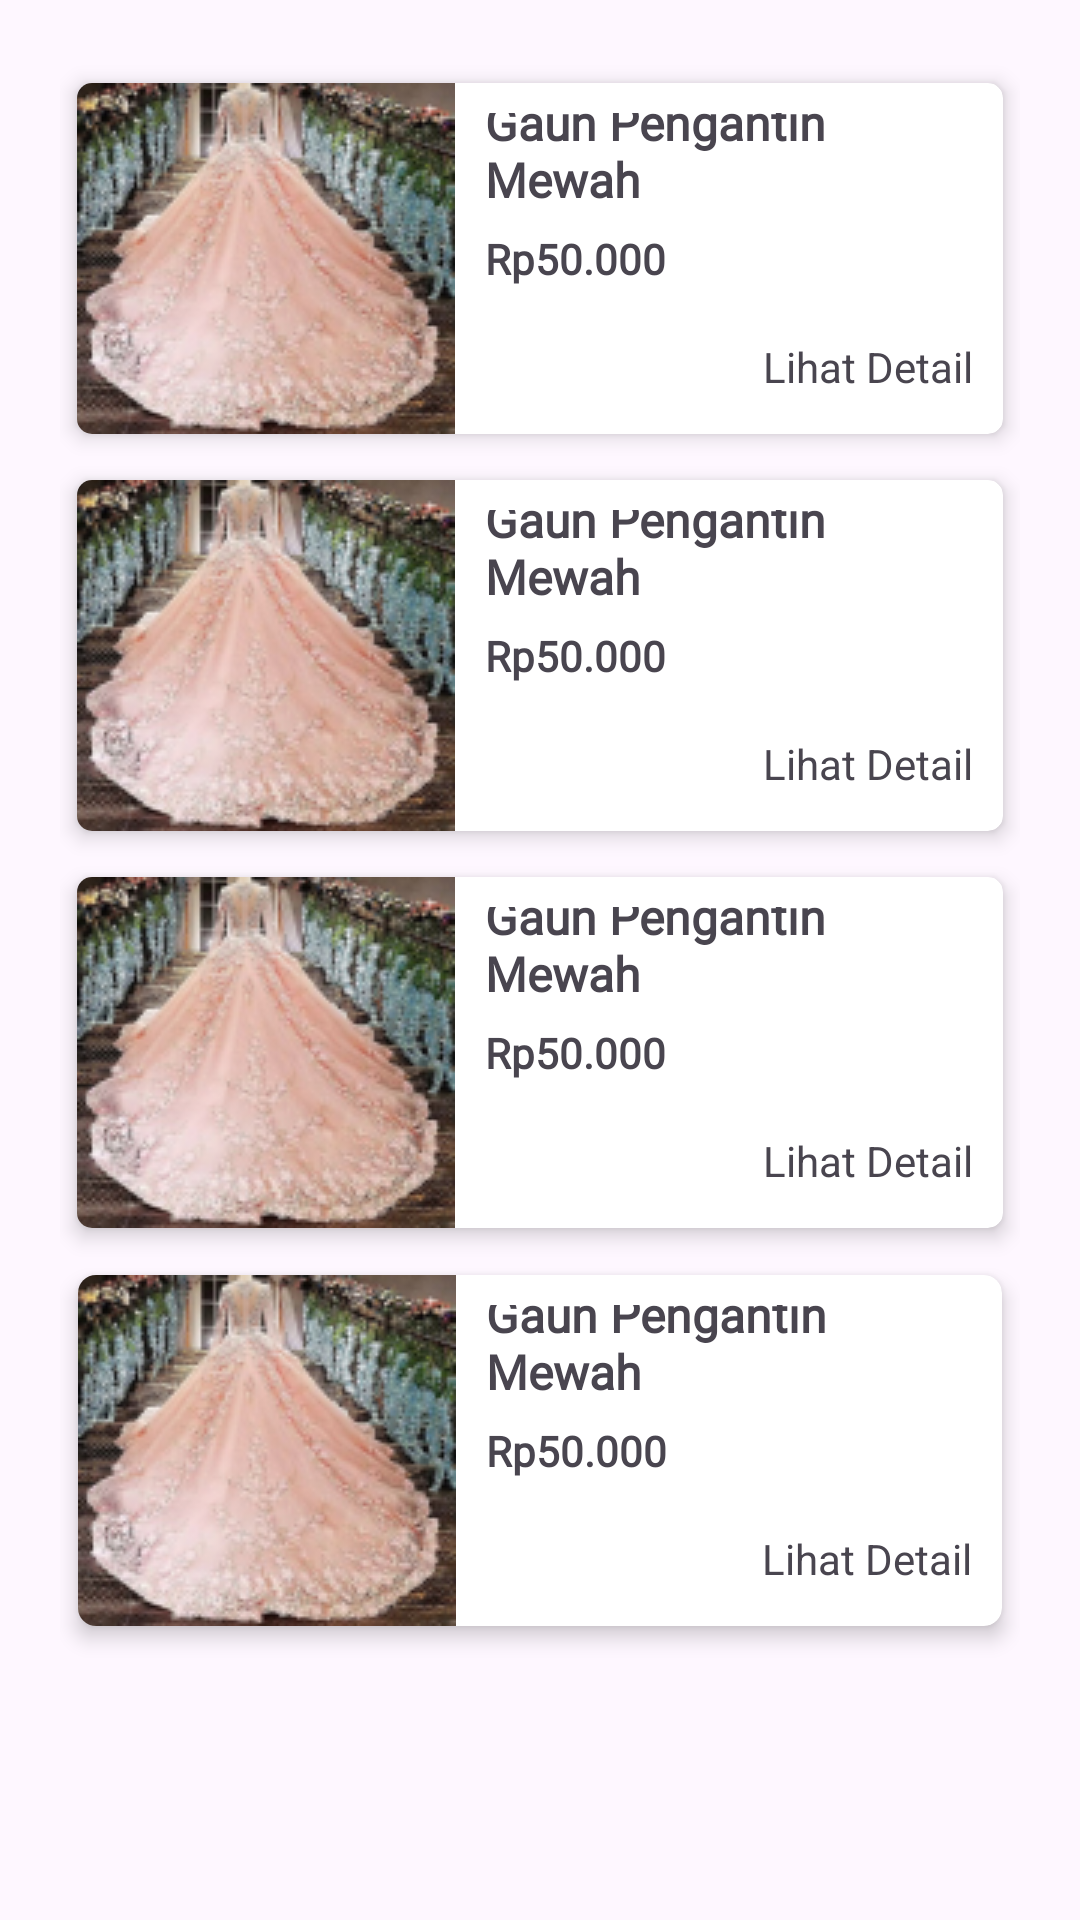

Android layout source for this screen:
<!-- AndroidManifest.xml: application theme Theme.Button9_Kategori -->
<!-- res/layout/fragment_layanan_wo.xml -->
<?xml version="1.0" encoding="utf-8"?>
<FrameLayout xmlns:android="http://schemas.android.com/apk/res/android"
    xmlns:app="http://schemas.android.com/apk/res-auto"
    xmlns:tools="http://schemas.android.com/tools"
    android:layout_width="match_parent"
    android:layout_height="match_parent"
    tools:context=".layananWoFragment">

    <LinearLayout
        android:layout_width="match_parent"
        android:layout_height="600dp"
        android:layout_margin="10dp"
        android:orientation="vertical"
        android:padding="10dp">

        <androidx.cardview.widget.CardView
            app:cardCornerRadius="5dp"
            app:cardElevation="4dp"
            app:cardUseCompatPadding="true"

            android:layout_width="match_parent"
            android:layout_height="wrap_content"
            android:background="#FFFFFF">

            <LinearLayout
                android:layout_width="match_parent"
                android:layout_height="wrap_content"
                android:orientation="horizontal">

                <ImageView
                    android:id="@+id/imageView14"
                    android:layout_width="wrap_content"
                    android:layout_height="wrap_content"
                    android:src="@drawable/gambargaun" />

                <LinearLayout
                    android:layout_width="match_parent"
                    android:layout_height="match_parent"
                    android:layout_gravity="bottom"
                    android:foregroundGravity="bottom"
                    android:gravity="bottom"
                    android:orientation="vertical"
                    android:padding="10dp">

                    <TextView
                        android:id="@+id/textView14"
                        android:layout_width="match_parent"
                        android:layout_height="wrap_content"
                        android:layout_gravity="bottom"
                        android:layout_marginVertical="3dp"
                        android:fontFamily="@font/poppins"
                        android:text="Gaun Pengantin Mewah"
                        android:textSize="16sp"
                        android:textStyle="bold" />

                    <TextView
                        android:id="@+id/textView16"
                        android:layout_width="match_parent"
                        android:layout_height="wrap_content"
                        android:layout_gravity="bottom"
                        android:layout_marginVertical="3dp"
                        android:fontFamily="@font/poppins"
                        android:text="Rp50.000"
                        android:textStyle="bold" />

                    <TextView
                        android:id="@+id/textView15"
                        android:layout_width="match_parent"
                        android:layout_height="30dp"
                        android:layout_gravity="bottom"
                        android:layout_marginVertical="3dp"
                        android:foregroundGravity="bottom"
                        android:gravity="bottom"
                        android:text="Lihat Detail"
                        android:textAlignment="textEnd" />
                </LinearLayout>
            </LinearLayout>

        </androidx.cardview.widget.CardView>

        <androidx.cardview.widget.CardView
            app:cardCornerRadius="5dp"
            app:cardElevation="4dp"
            app:cardUseCompatPadding="true"

            android:layout_width="match_parent"
            android:layout_height="wrap_content"
            android:background="#FFFFFF">

            <LinearLayout
                android:layout_width="match_parent"
                android:layout_height="wrap_content"
                android:orientation="horizontal">

                <ImageView

                    android:layout_width="wrap_content"
                    android:layout_height="wrap_content"
                    android:src="@drawable/gambargaun" />

                <LinearLayout
                    android:layout_width="match_parent"
                    android:layout_height="match_parent"
                    android:layout_gravity="bottom"
                    android:foregroundGravity="bottom"
                    android:gravity="bottom"
                    android:orientation="vertical"
                    android:padding="10dp">

                    <TextView

                        android:layout_width="match_parent"
                        android:layout_height="wrap_content"
                        android:layout_gravity="bottom"
                        android:layout_marginVertical="3dp"
                        android:fontFamily="@font/poppins"
                        android:text="Gaun Pengantin Mewah"
                        android:textSize="16sp"
                        android:textStyle="bold" />

                    <TextView

                        android:layout_width="match_parent"
                        android:layout_height="wrap_content"
                        android:layout_gravity="bottom"
                        android:layout_marginVertical="3dp"
                        android:fontFamily="@font/poppins"
                        android:text="Rp50.000"
                        android:textStyle="bold" />

                    <TextView

                        android:layout_width="match_parent"
                        android:layout_height="30dp"
                        android:layout_gravity="bottom"
                        android:layout_marginVertical="3dp"
                        android:foregroundGravity="bottom"
                        android:gravity="bottom"
                        android:text="Lihat Detail"
                        android:textAlignment="textEnd" />
                </LinearLayout>
            </LinearLayout>

        </androidx.cardview.widget.CardView>

        <androidx.cardview.widget.CardView
            app:cardCornerRadius="5dp"
            app:cardElevation="4dp"
            app:cardUseCompatPadding="true"

            android:layout_width="match_parent"
            android:layout_height="wrap_content"
            android:background="#FFFFFF">

            <LinearLayout
                android:layout_width="match_parent"
                android:layout_height="wrap_content"
                android:orientation="horizontal">

                <ImageView

                    android:layout_width="wrap_content"
                    android:layout_height="wrap_content"
                    android:src="@drawable/gambargaun" />

                <LinearLayout
                    android:layout_width="match_parent"
                    android:layout_height="match_parent"
                    android:layout_gravity="bottom"
                    android:foregroundGravity="bottom"
                    android:gravity="bottom"
                    android:orientation="vertical"
                    android:padding="10dp">

                    <TextView

                        android:layout_width="match_parent"
                        android:layout_height="wrap_content"
                        android:layout_gravity="bottom"
                        android:layout_marginVertical="3dp"
                        android:fontFamily="@font/poppins"
                        android:text="Gaun Pengantin Mewah"
                        android:textSize="16sp"
                        android:textStyle="bold" />

                    <TextView

                        android:layout_width="match_parent"
                        android:layout_height="wrap_content"
                        android:layout_gravity="bottom"
                        android:layout_marginVertical="3dp"
                        android:fontFamily="@font/poppins"
                        android:text="Rp50.000"
                        android:textStyle="bold" />

                    <TextView

                        android:layout_width="match_parent"
                        android:layout_height="30dp"
                        android:layout_gravity="bottom"
                        android:layout_marginVertical="3dp"
                        android:foregroundGravity="bottom"
                        android:gravity="bottom"
                        android:text="Lihat Detail"
                        android:textAlignment="textEnd" />
                </LinearLayout>
            </LinearLayout>

        </androidx.cardview.widget.CardView>

        <androidx.cardview.widget.CardView
            android:layout_width="match_parent"
            android:layout_height="wrap_content"
            android:background="#FFFFFF"

            app:cardCornerRadius="6dp"
            app:cardElevation="4dp"
            app:cardUseCompatPadding="true">

            <LinearLayout
                android:layout_width="match_parent"
                android:layout_height="wrap_content"
                android:orientation="horizontal">

                <ImageView

                    android:layout_width="wrap_content"
                    android:layout_height="wrap_content"
                    android:src="@drawable/gambargaun" />

                <LinearLayout
                    android:layout_width="match_parent"
                    android:layout_height="match_parent"
                    android:layout_gravity="bottom"
                    android:foregroundGravity="bottom"
                    android:gravity="bottom"
                    android:orientation="vertical"
                    android:padding="10dp">

                    <TextView

                        android:layout_width="match_parent"
                        android:layout_height="wrap_content"
                        android:layout_gravity="bottom"
                        android:layout_marginVertical="3dp"
                        android:fontFamily="@font/poppins"
                        android:text="Gaun Pengantin Mewah"
                        android:textSize="16sp"
                        android:textStyle="bold" />

                    <TextView

                        android:layout_width="match_parent"
                        android:layout_height="wrap_content"
                        android:layout_gravity="bottom"
                        android:layout_marginVertical="3dp"
                        android:fontFamily="@font/poppins"
                        android:text="Rp50.000"
                        android:textStyle="bold" />

                    <TextView

                        android:layout_width="match_parent"
                        android:layout_height="30dp"
                        android:layout_gravity="bottom"
                        android:layout_marginVertical="3dp"
                        android:foregroundGravity="bottom"
                        android:gravity="bottom"
                        android:text="Lihat Detail"
                        android:textAlignment="textEnd" />
                </LinearLayout>
            </LinearLayout>

        </androidx.cardview.widget.CardView>
    </LinearLayout>


</FrameLayout>
<!-- resources referenced by this layout -->
<resources>
  <!-- drawable gambargaun: png bitmap (drawable, 38090 bytes) -->
  <style name="Theme.Button9_Kategori" parent="Base.Theme.Button9_Kategori" />
  <style name="Base.Theme.Button9_Kategori" parent="Theme.Material3.DayNight.NoActionBar">
          
          
      </style>
</resources>
